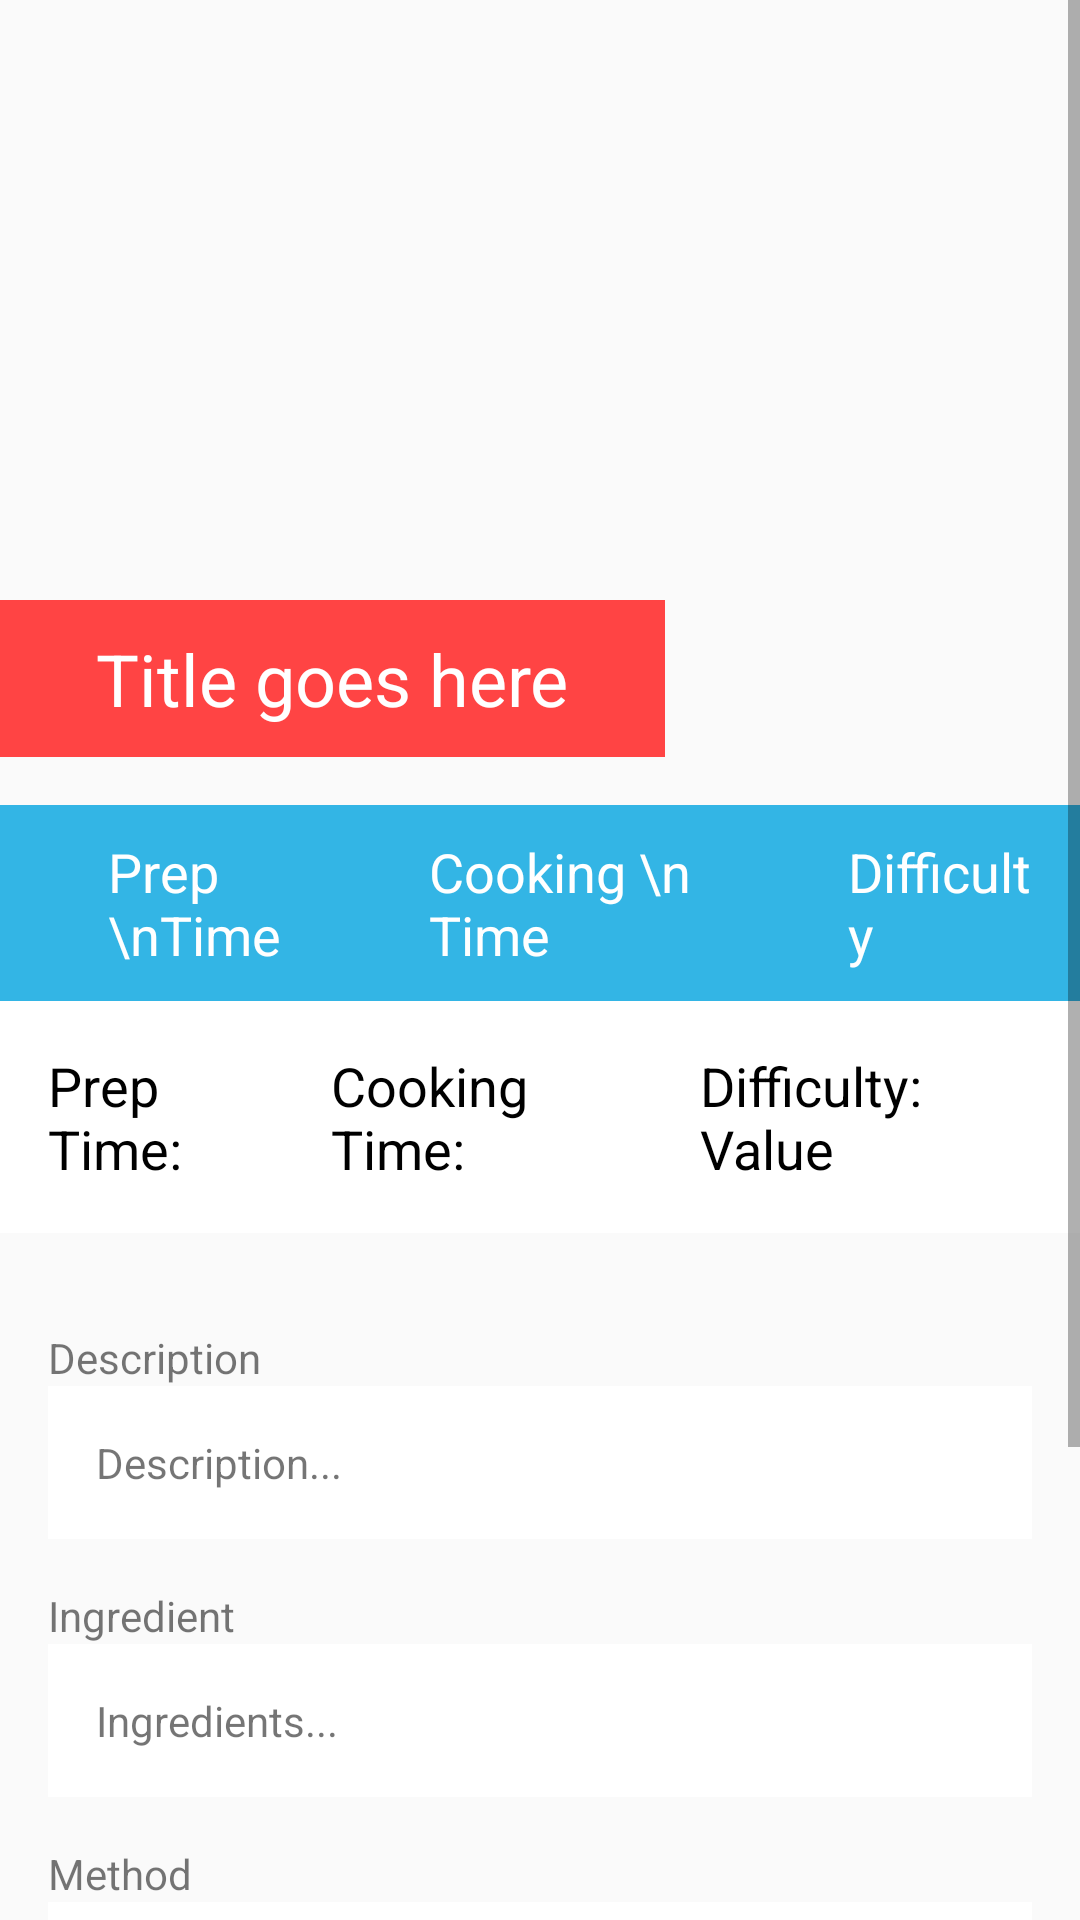

Reconstruct the res/layout file that produces this screen, plus the resources it refers to.
<!-- AndroidManifest.xml: application theme AppTheme -->
<!-- res/layout/activity_recipe_single.xml -->
<?xml version="1.0" encoding="utf-8"?>

<ScrollView xmlns:android="http://schemas.android.com/apk/res/android"
    android:layout_height="match_parent"
    android:layout_width="match_parent">

    <LinearLayout xmlns:android="http://schemas.android.com/apk/res/android"
        xmlns:tools="http://schemas.android.com/tools"
        android:id="@+id/activity_recipe_single"
        android:layout_width="match_parent"
        android:layout_height="match_parent"
        android:orientation="vertical"
        tools:context="group14.brunel.recipme.RecipeSingleActivity">

        <ImageView
            android:id="@+id/single_recipe_img"
            android:layout_width="match_parent"
            android:layout_height="200dp"
            android:scaleType="centerCrop"
            android:src="@drawable/add_btn"
            android:adjustViewBounds="true"
            android:cropToPadding="true"
            android:layout_weight="1"/>

        <TextView
            android:id="@+id/single_recipe_title"
            android:layout_width="wrap_content"
            android:layout_height="wrap_content"
            android:layout_marginBottom="16dp"
            android:layout_marginRight="16dp"
            android:background="@android:color/holo_red_light"
            android:paddingLeft="32dp"
            android:paddingTop="10dp"
            android:paddingRight="32dp"
            android:paddingBottom="10dp"
            android:layout_weight="0"
            android:textSize="24sp"
            android:textColor="@android:color/white"
            android:text="Title goes here"/>

        <LinearLayout
            android:layout_width="match_parent"
            android:layout_height="wrap_content"
            android:gravity="center"
            android:paddingTop="10dp"
            android:paddingBottom="10dp"
            android:paddingLeft="36dp"
            android:paddingRight="16dp"
            android:background="@android:color/holo_blue_light"
            android:orientation="horizontal">

            
            
            
            
            
            
            
            

            <TextView
                android:layout_width="wrap_content"
                android:layout_height="wrap_content"
                android:paddingRight="16dp"
                android:text="Prep \nTime"
                android:textColor="@android:color/white"
                android:textSize="18sp"
                android:layout_weight="1"/>

            <TextView
                android:layout_width="wrap_content"
                android:layout_height="wrap_content"
                android:paddingRight="16dp"
                android:text="Cooking \n Time"
                android:textColor="@android:color/white"
                android:textSize="18sp"
                android:layout_weight="1"/>

            <TextView
                android:layout_width="wrap_content"
                android:layout_height="wrap_content"
                android:text="Difficulty"
                android:textColor="@android:color/white"
                android:textSize="18sp"
                android:layout_weight="1"/>

        </LinearLayout>

        <LinearLayout
            android:layout_width="match_parent"
            android:layout_height="wrap_content"
            android:orientation="horizontal"
            android:paddingTop="16dp"
            android:paddingBottom="16dp"
            android:layout_marginBottom="16dp"
            android:paddingLeft="16dp"
            android:paddingRight="16dp"
            android:background="@android:color/white">

            <TextView
                android:id="@+id/single_recipe_prep_time"
                android:layout_width="wrap_content"
                android:layout_height="wrap_content"
                android:layout_marginRight="16dp"
                android:layout_weight="1"
                android:textSize="18sp"
                android:textColor="@android:color/black"
                android:text="Prep Time: " />

            <TextView
                android:id="@+id/single_recipe_cook_time"
                android:layout_width="wrap_content"
                android:layout_height="wrap_content"
                android:layout_marginRight="16dp"
                android:layout_weight="1"
                android:textSize="18sp"
                android:textColor="@android:color/black"
                android:text="Cooking Time: "/>

            <TextView
                android:id="@+id/single_recipe_diff"
                android:layout_width="wrap_content"
                android:layout_height="wrap_content"
                android:layout_weight="1"
                android:textColor="@android:color/black"
                android:text="Difficulty: Value"
                android:textSize="18sp" />
        </LinearLayout>

        <TextView
            android:layout_width="wrap_content"
            android:layout_height="wrap_content"
            android:layout_marginLeft="16dp"
            android:layout_marginRight="16dp"
            android:layout_marginTop="16dp"
            android:text="Description"/>

        <TextView
            android:id="@+id/single_recipe_desc"
            android:layout_width="match_parent"
            android:layout_height="wrap_content"
            android:padding="16dp"
            android:layout_marginTop="0dp"
            android:layout_marginLeft="16dp"
            android:layout_marginRight="16dp"
            android:layout_marginBottom="16dp"
            android:background="@android:color/white"
            android:text="Description..."/>

        <TextView
            android:layout_width="wrap_content"
            android:layout_height="wrap_content"
            android:layout_marginLeft="16dp"
            android:layout_marginRight="16dp"
            android:text="Ingredient"/>

        <TextView
            android:id="@+id/single_recipe_ingredient"
            android:layout_width="match_parent"
            android:layout_height="wrap_content"
            android:padding="16dp"
            android:layout_marginLeft="16dp"
            android:layout_marginRight="16dp"
            android:layout_marginBottom="16dp"
            android:background="@android:color/white"
            android:text="Ingredients..."/>

        <TextView
            android:layout_width="wrap_content"
            android:layout_height="wrap_content"
            android:layout_marginLeft="16dp"
            android:layout_marginRight="16dp"
            android:text="Method"/>

        <TextView
            android:id="@+id/single_recipe_method"
            android:layout_width="match_parent"
            android:layout_height="wrap_content"
            android:padding="16dp"
            android:layout_marginTop="0dp"
            android:layout_marginLeft="16dp"
            android:layout_marginRight="16dp"
            android:layout_marginBottom="16dp"
            android:background="@android:color/white"
            android:text="Method..."/>

        <Button
            android:id="@+id/remove_cuisine_button"
            android:layout_width="match_parent"
            android:layout_height="wrap_content"
            android:layout_marginTop="100dp"
            android:background="@android:color/holo_red_dark"
            android:textColor="@android:color/white"
            android:text="Remove Cuisine"
            android:visibility="invisible"/>


    </LinearLayout>
</ScrollView>
<!-- resources referenced by this layout -->
<resources>
  <style name="AppTheme" parent="Theme.AppCompat.Light.DarkActionBar">
          
          <item name="colorPrimary">@color/colorPrimary</item>
          <item name="colorPrimaryDark">@color/colorPrimaryDark</item>
          <item name="colorAccent">@color/colorAccent</item>
          
          
      </style>
  <color name="colorPrimary">#f44336</color>
  <color name="colorPrimaryDark">#b71c1c</color>
  <color name="colorAccent">#f44336</color>
</resources>
